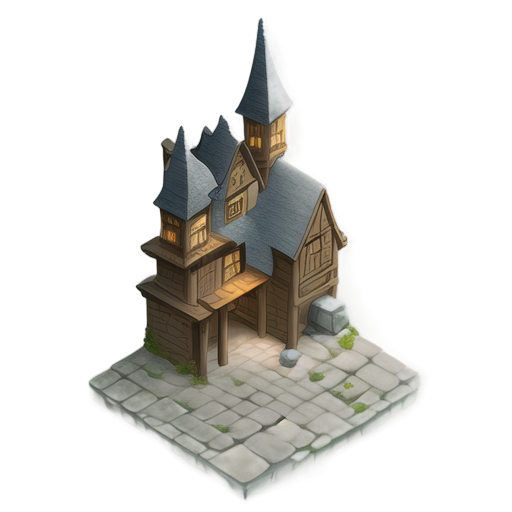
Generation parameters embedded in this image by AUTOMATIC1111 Stable Diffusion web UI or a fork of it (Forge, ...) (PNG 'parameters' text chunk):
A charming medieval stone shop located in a bustling city, 2D isometric style, built with textured gray stone walls and natural variations, a large wooden door with iron details, small arched windows with wooden shutters, a hanging wooden sign with intricate carvings, a pitched roof made of dark slate tiles, subtle decorative elements like stone carvings or small lanterns near the entrance, clean and minimalistic composition, soft ambient lighting highlighting the textures, realistic and historical atmosphere, highly detailed and suitable for a standalone illustration
Steps: 20, Sampler: Euler a, Schedule type: Automatic, CFG scale: 7, Seed: 2785430801, Size: 512x512, Model hash: 481989b6f0, Model: AnythingXL_v50, layerdiffusion_enabled: True, layerdiffusion_method: (SD1.5) Only Generate Transparent Image (Attention Injection), layerdiffusion_weight: 1, layerdiffusion_ending_step: 1, layerdiffusion_fg_image: False, layerdiffusion_bg_image: False, layerdiffusion_blend_image: False, layerdiffusion_resize_mode: Crop and Resize, layerdiffusion_fg_additional_prompt: , layerdiffusion_bg_additional_prompt: , layerdiffusion_blend_additional_prompt: , Version: f2.0.1v1.10.1-previous-622-g1f140749